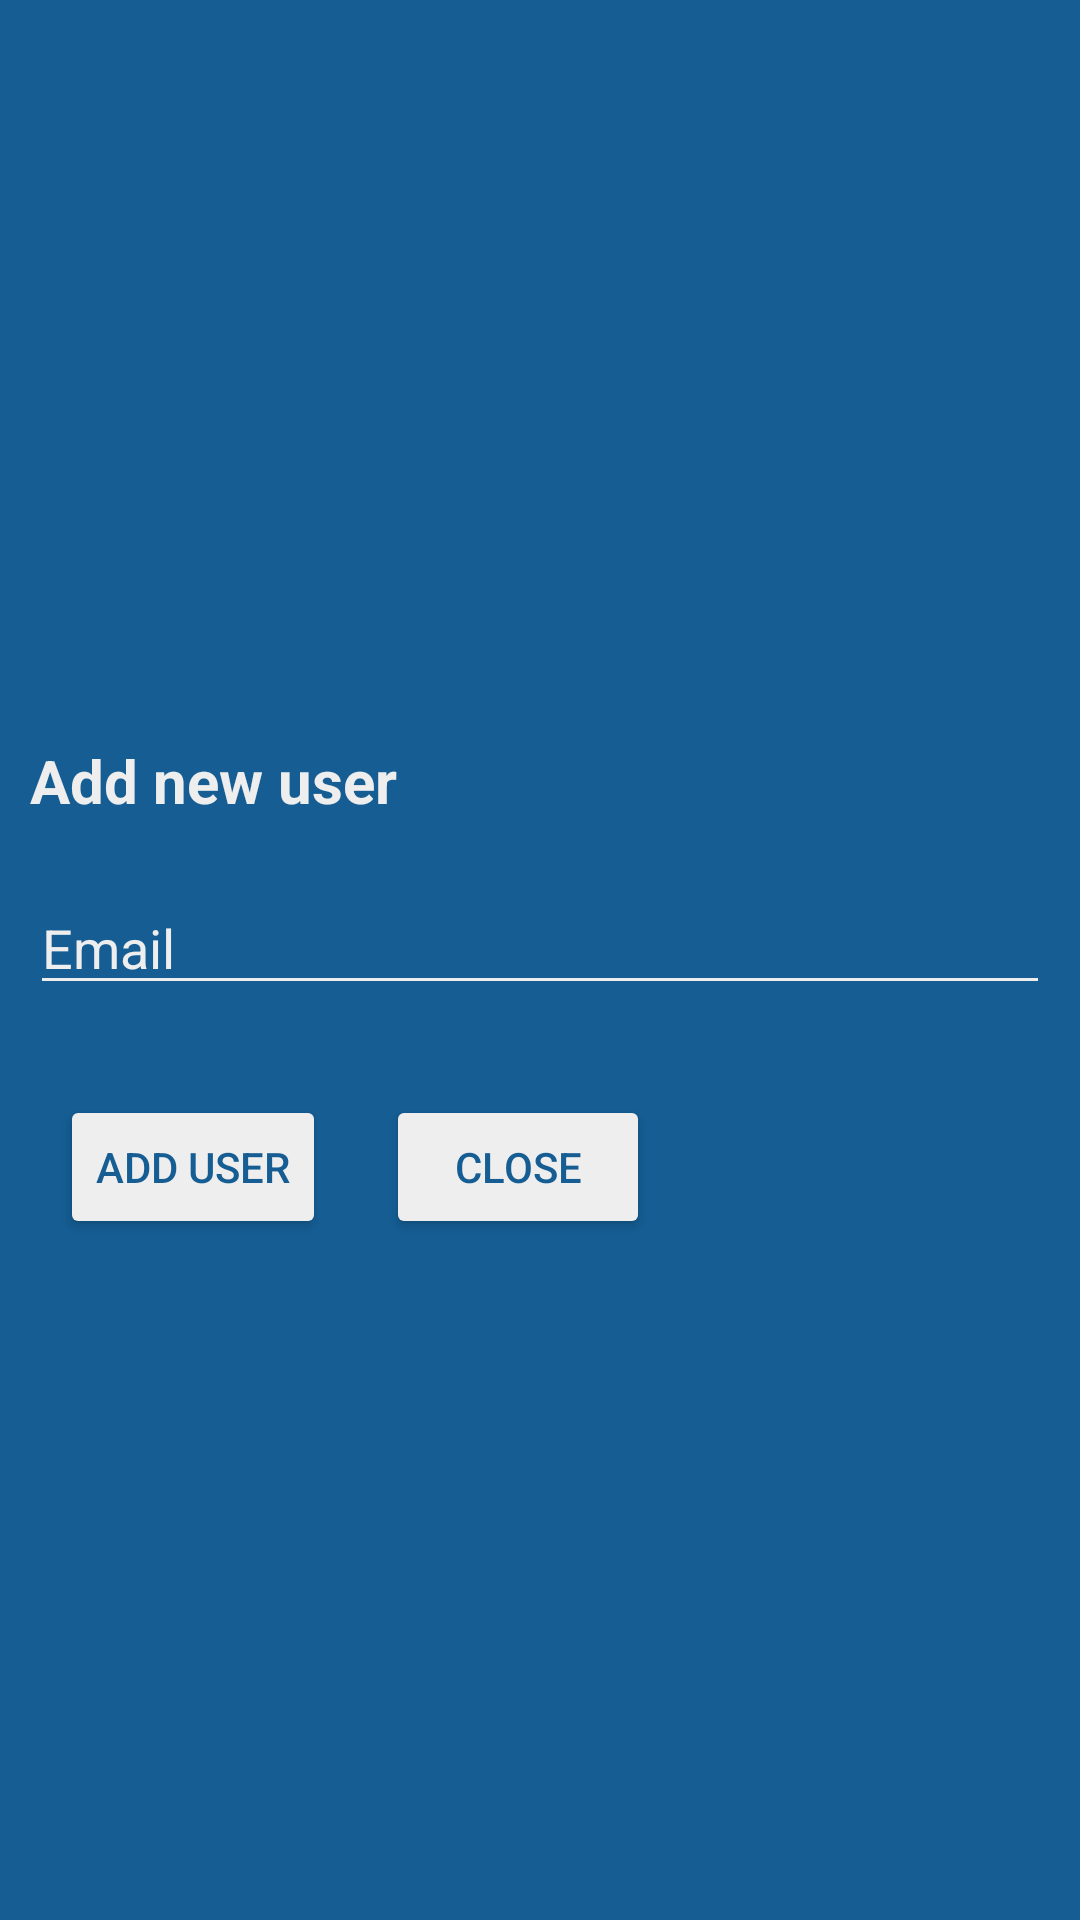

Reconstruct the res/layout file that produces this screen, plus the resources it refers to.
<!-- AndroidManifest.xml: application theme Theme.FCULCMOnHand -->
<!-- res/layout/fragment_popup.xml -->
<?xml version="1.0" encoding="utf-8"?>
<androidx.constraintlayout.widget.ConstraintLayout xmlns:android="http://schemas.android.com/apk/res/android"
    xmlns:app="http://schemas.android.com/apk/res-auto"
    android:layout_width="match_parent"
    android:layout_height="match_parent"
    android:background="@color/blue">

    <LinearLayout
        android:layout_width="match_parent"
        android:layout_height="match_parent"
        android:gravity="center"
        android:orientation="vertical"
        android:background="@color/blue">

        <TextView
            android:id="@+id/textView2"
            android:layout_width="match_parent"
            android:layout_height="wrap_content"
            android:layout_marginHorizontal="10dp"
            android:layout_marginVertical="20dp"
            android:text="@string/add_new_user"
            android:textColor="@color/white"
            android:textSize="20sp"
            android:textStyle="bold" />

        <EditText
            android:id="@+id/email"
            android:layout_width="match_parent"
            android:layout_height="wrap_content"
            android:layout_marginHorizontal="10dp"
            android:hint="@string/email_hint"
            android:inputType="textEmailAddress"
            android:textColor="@color/white"
            android:textColorHint="@color/white"
            android:backgroundTint="@color/white"/>

        <LinearLayout
            android:layout_width="match_parent"
            android:layout_height="wrap_content"
            android:gravity="left"
            android:orientation="horizontal"
            android:layout_marginTop="30dp">

            <Button
                android:id="@+id/add_user_btn"
                android:layout_width="wrap_content"
                android:layout_height="wrap_content"
                android:text="@string/add_user"
                android:textColor="@color/blue"
                android:backgroundTint="@color/white"
                android:layout_marginHorizontal="20dp"/>

            <Button
                android:textColor="@color/blue"
                android:id="@+id/close_page"
                android:layout_width="wrap_content"
                android:layout_height="wrap_content"
                android:text="@string/close"
                android:backgroundTint="@color/white" />
        </LinearLayout>

    </LinearLayout>

</androidx.constraintlayout.widget.ConstraintLayout>
<!-- resources referenced by this layout -->
<resources>
  <color name="blue">#155D93</color>
  <color name="white">#EEEEEE</color>
  <string name="add_new_user">Add new user</string>
  <string name="add_user">Add user</string>
  <string name="close">Close</string>
  <string name="email_hint">Email</string>
  <style name="Theme.FCULCMOnHand" parent="Theme.MaterialComponents.DayNight.NoActionBar">
          <item name="android:statusBarColor">@color/blue</item>
      </style>
</resources>
